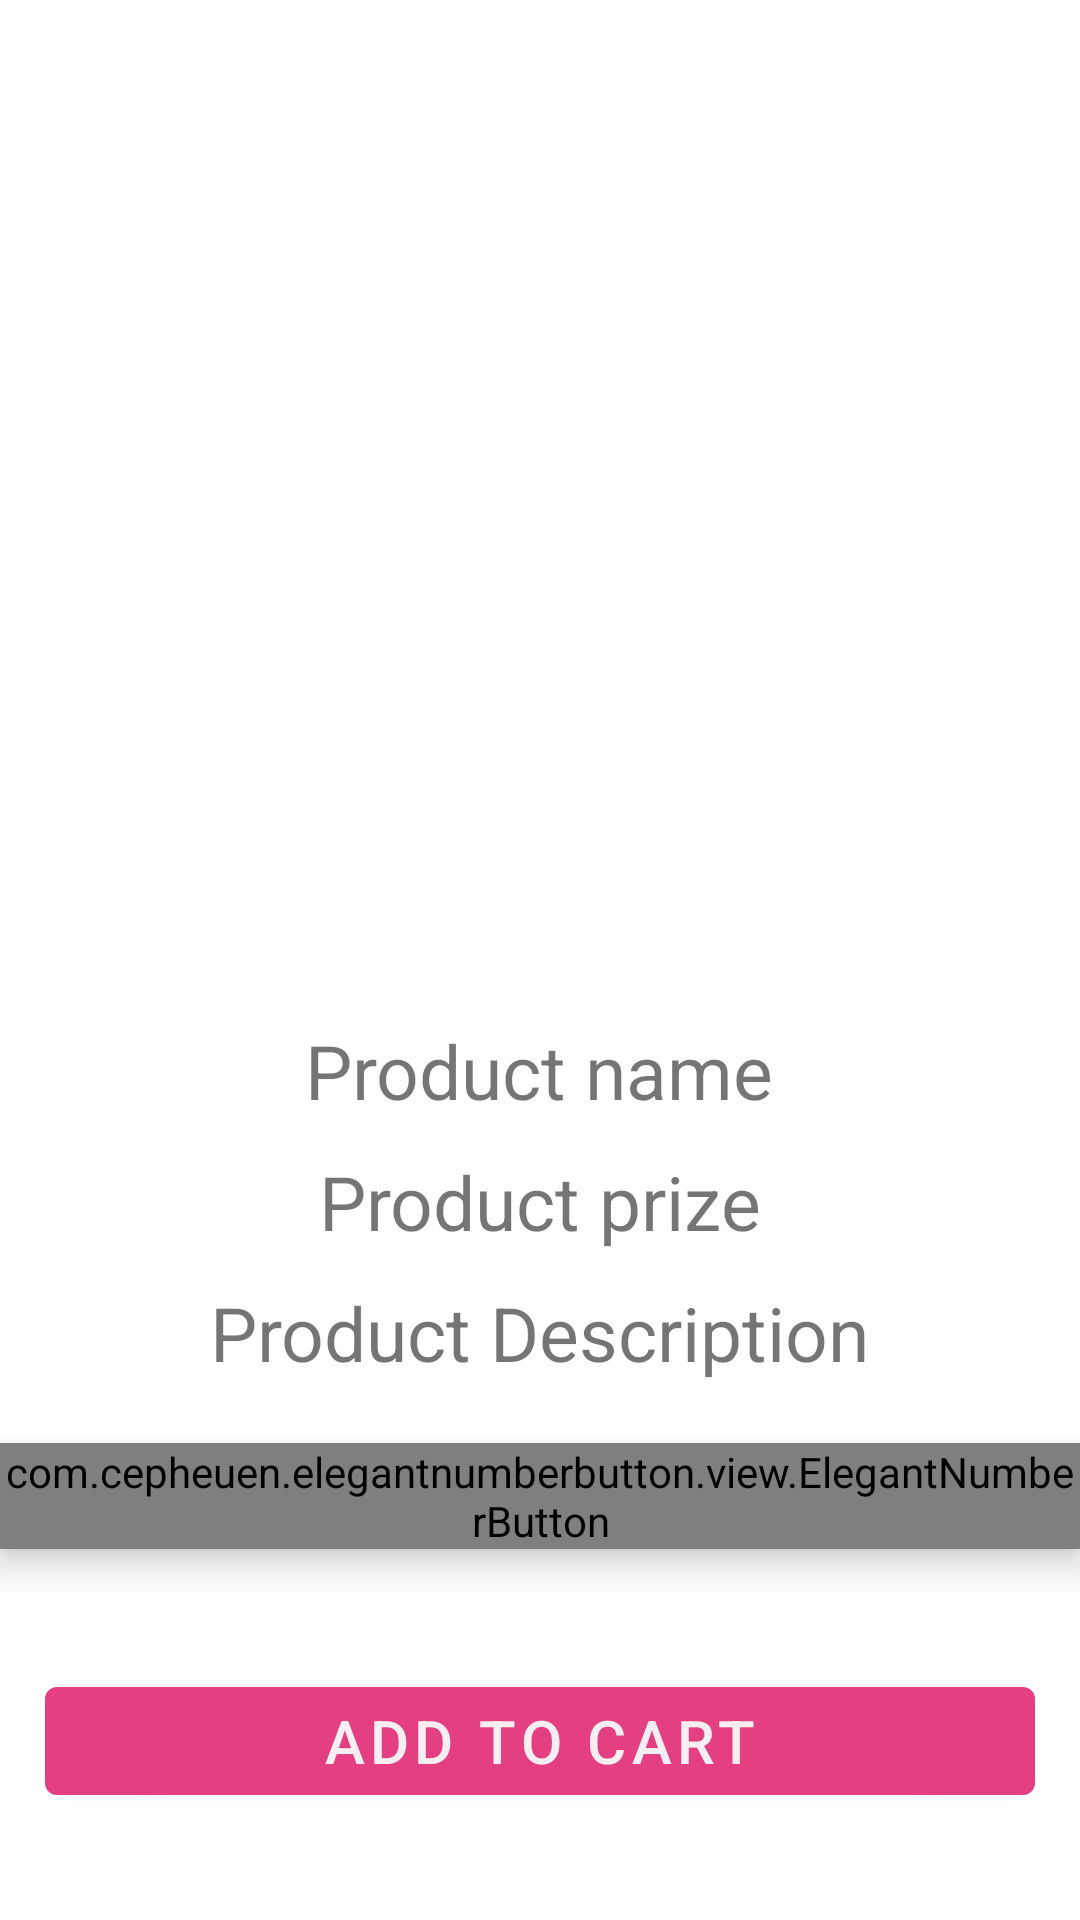

Android layout source for this screen:
<!-- AndroidManifest.xml: application theme Theme.Shoping_App -->
<!-- res/layout/activity_product_details_activivty.xml -->
<?xml version="1.0" encoding="utf-8"?>
<RelativeLayout xmlns:android="http://schemas.android.com/apk/res/android"
    xmlns:app="http://schemas.android.com/apk/res-auto"
    xmlns:tools="http://schemas.android.com/tools"
    android:layout_width="match_parent"
    android:layout_height="match_parent"
    tools:context=".productDetailsActivivty">


    <ScrollView
        android:layout_width="match_parent"
        android:layout_height="match_parent">
        <RelativeLayout
            android:layout_width="match_parent"
            android:layout_height="wrap_content">

    <ImageView
        android:layout_width="350dp"
        android:layout_height="300dp"
        android:src="@drawable/profile"
        android:layout_centerHorizontal="true"
        android:layout_marginTop="30dp"
        android:id="@+id/Selected_product_Img_id"/>


    <TextView
        android:layout_width="wrap_content"
        android:layout_height="wrap_content"
        android:text="Product name"
        android:textSize="25sp"
        android:layout_centerHorizontal="true"
        android:layout_below="@+id/Selected_product_Img_id"
        android:layout_marginTop="10dp"
        android:id="@+id/Selected_product_name_id"/>

    <TextView
        android:layout_width="wrap_content"
        android:layout_height="wrap_content"
        android:text="Product prize"
        android:textSize="25sp"
        android:layout_centerHorizontal="true"
        android:layout_below="@+id/Selected_product_name_id"
        android:layout_marginTop="10dp"
        android:id="@+id/Selected_product_prize_id"/>

    <TextView
        android:layout_width="wrap_content"
        android:layout_height="wrap_content"
        android:text="Product Description"
        android:textSize="25sp"
        android:layout_centerHorizontal="true"
        android:layout_below="@+id/Selected_product_prize_id"
        android:layout_marginTop="10dp"
        android:id="@+id/Selected_product_Description_id"/>

    <com.cepheuen.elegantnumberbutton.view.ElegantNumberButton
        android:id="@+id/elegant_button_id"
        android:layout_width="wrap_content"
        android:layout_height="wrap_content"
        android:layout_below="@+id/Selected_product_Description_id"
        android:layout_centerHorizontal="true"
        android:layout_marginTop="20dp"
        android:elevation="6dp"
        app:backGroundColor="@color/purple_500"
        app:finalNumber="10"
        app:initialNumber="1"
        app:textSize="10sp">

    </com.cepheuen.elegantnumberbutton.view.ElegantNumberButton>

   <Button
       android:id="@+id/Selected_product_added_cart_id"
       android:layout_width="match_parent"
       android:layout_height="wrap_content"
       android:text="Add to Cart"
       android:textSize="20sp"
       android:layout_below="@id/elegant_button_id"
       android:layout_marginRight="15dp"
       android:layout_marginLeft="15dp"
       android:layout_centerHorizontal="true"
       android:layout_alignParentBottom="true"
       android:layout_marginBottom="40dp"/>

        </RelativeLayout>

    </ScrollView>


</RelativeLayout>
<!-- resources referenced by this layout -->
<resources>
  <color name="purple_500">#E43F80</color>
  <style name="Theme.Shoping_App" parent="Theme.MaterialComponents.DayNight.NoActionBar">
          
          <item name="colorPrimary">@color/purple_500</item>
          <item name="colorPrimaryVariant">@color/purple_700</item>
          <item name="colorOnPrimary">@color/white</item>
          
          <item name="colorSecondary">@color/teal_200</item>
          <item name="colorSecondaryVariant">@color/teal_700</item>
          <item name="colorOnSecondary">@color/black</item>
          
          <item name="android:statusBarColor" tools:targetApi="l">?attr/colorPrimaryVariant</item>
          
      </style>
  <color name="purple_700">#EA5792</color>
  <color name="white">#F6EEF1</color>
  <color name="teal_200">#FF03DAC5</color>
  <color name="teal_700">#FF018786</color>
  <color name="black">#FF000000</color>
</resources>
